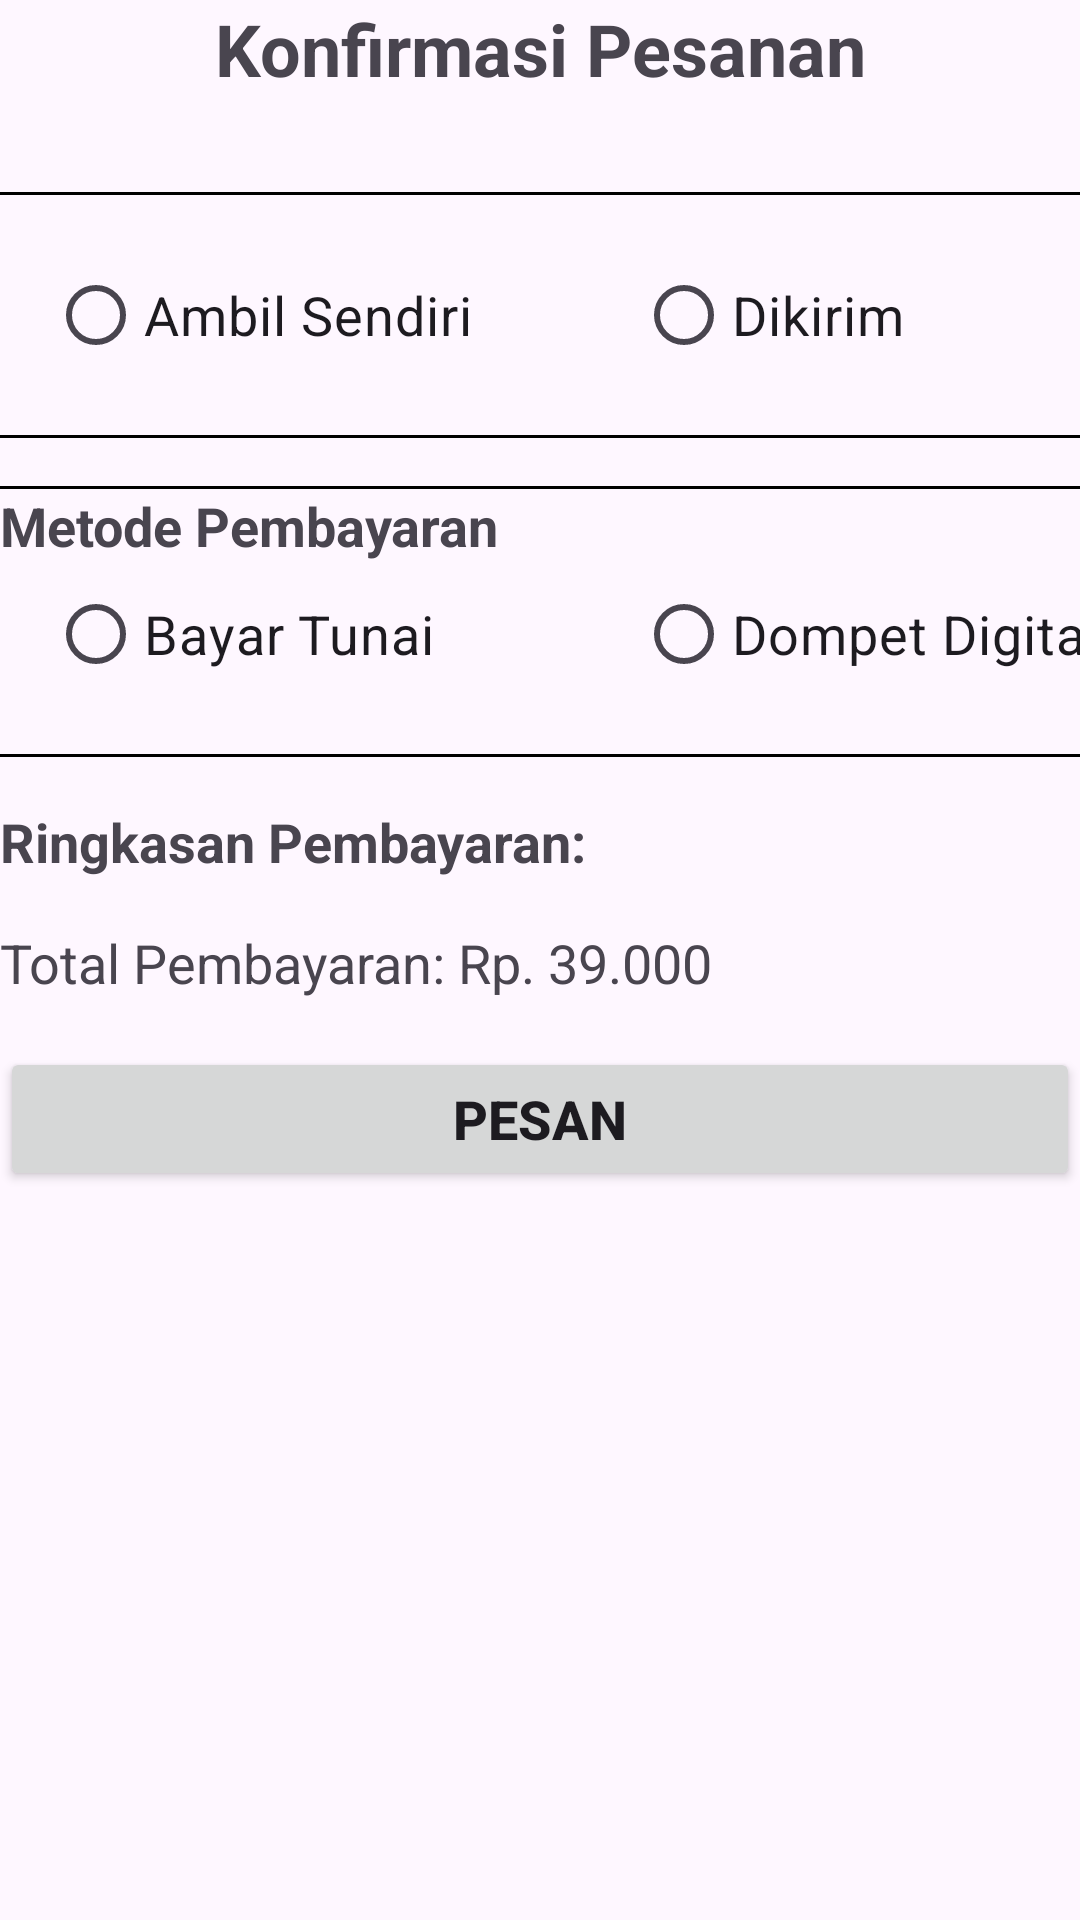

Here is an Android app screen rendered from its layout file. Give the layout XML and the strings, colors and styles it references.
<!-- AndroidManifest.xml: application theme Theme.Binarchallengech5 -->
<!-- res/layout/activity_confirm_order.xml -->
<?xml version="1.0" encoding="utf-8"?>
<androidx.constraintlayout.widget.ConstraintLayout xmlns:android="http://schemas.android.com/apk/res/android"
    xmlns:app="http://schemas.android.com/apk/res-auto"
    xmlns:tools="http://schemas.android.com/tools"
    android:layout_width="match_parent"
    android:layout_height="match_parent"
    tools:context=".ConfirmOrderActivity">
    <ImageView
        android:id="@+id/btnBack2"
        android:layout_width="48dp"
        android:layout_height="48dp"
        android:scaleType="fitXY"
        android:paddingTop="16dp"
        android:paddingStart="16dp"
        android:src="@drawable/ic_arrow"
        app:layout_constraintStart_toStartOf="parent"
        app:layout_constraintTop_toTopOf="parent"/>

    <TextView
        android:id="@+id/txtTitle"
        android:layout_width="wrap_content"
        android:layout_height="wrap_content"
        android:text="Konfirmasi Pesanan"
        android:textSize="24sp"
        android:textStyle="bold"
        app:layout_constraintStart_toStartOf="parent"
        app:layout_constraintEnd_toEndOf="parent"
        app:layout_constraintTop_toTopOf="parent" />

    <View
        android:id="@+id/divider1"
        android:layout_width="match_parent"
        android:layout_height="1dp"
        android:layout_marginTop="16dp"
        android:background="@color/black"
        app:layout_constraintTop_toBottomOf="@+id/btnBack2"/>

    <LinearLayout
        android:id="@+id/btnMethodDelivery"
        android:layout_width="wrap_content"
        android:layout_height="wrap_content"
        android:layout_marginTop="16dp"
        android:orientation="horizontal"
        app:layout_constraintStart_toStartOf="parent"
        app:layout_constraintTop_toBottomOf="@+id/divider1">

        <RadioButton
            android:id="@+id/btnPickUp"
            android:layout_width="180dp"
            android:layout_height="wrap_content"
            android:layout_marginStart="16dp"
            android:layout_marginEnd="8dp"
            android:text="Ambil Sendiri"
            android:textSize="18sp" />

        <RadioButton
            android:id="@+id/btnDelivery"
            android:layout_width="180dp"
            android:layout_height="wrap_content"
            android:layout_marginStart="8dp"
            android:layout_marginEnd="16dp"
            android:text="Dikirim"
            android:textSize="18sp" />
    </LinearLayout>

    <View
        android:id="@+id/divider2"
        android:layout_width="match_parent"
        android:layout_height="1dp"
        android:layout_marginTop="16dp"
        android:layout_marginBottom="16dp"
        android:background="@color/black"
        app:layout_constraintTop_toBottomOf="@+id/btnMethodDelivery"
        tools:layout_editor_absoluteX="0dp" />

    <ScrollView
        android:id="@+id/scrollView"
        android:layout_width="match_parent"
        android:layout_height="wrap_content"
        app:layout_constraintTop_toBottomOf="@+id/divider2"
        app:layout_constraintBottom_toTopOf="@+id/divider3"
        app:layout_constraintStart_toStartOf="parent"
        app:layout_constraintEnd_toEndOf="parent">
        <androidx.recyclerview.widget.RecyclerView
            android:id="@+id/recyclerView"
            android:layout_width="match_parent"
            android:layout_height="wrap_content" />
    </ScrollView>

    <View
        android:id="@+id/divider3"
        android:layout_width="match_parent"
        android:layout_height="1dp"
        android:layout_marginTop="16dp"
        android:layout_marginBottom="16dp"
        android:background="@color/black"
        app:layout_constraintTop_toBottomOf="@+id/scrollView"
        tools:layout_editor_absoluteX="-45dp" />


    <TextView
        android:id="@+id/txtMethodPayment"
        android:layout_width="wrap_content"
        android:layout_height="wrap_content"
        android:text="Metode Pembayaran"
        android:textSize="18sp"
        android:textStyle="bold"
        app:layout_constraintStart_toStartOf="parent"
        app:layout_constraintTop_toBottomOf="@+id/divider3" />

    <LinearLayout
        android:id="@+id/btnMethodPayment"
        android:layout_width="wrap_content"
        android:layout_height="wrap_content"
        android:orientation="horizontal"
        app:layout_constraintStart_toStartOf="parent"
        app:layout_constraintTop_toBottomOf="@+id/txtMethodPayment">

        <RadioButton
            android:id="@+id/btnCash"
            android:layout_width="180dp"
            android:layout_height="wrap_content"
            android:layout_marginStart="16dp"
            android:layout_marginEnd="8dp"
            android:text="Bayar Tunai"
            android:textSize="18sp"/>

        <RadioButton
            android:id="@+id/btnDigital"
            android:layout_width="180dp"
            android:layout_height="wrap_content"
            android:layout_marginStart="8dp"
            android:layout_marginEnd="16dp"
            android:text="Dompet Digital"
            android:textSize="18sp"/>
    </LinearLayout>


    <View
        android:id="@+id/divider4"
        android:layout_width="match_parent"
        android:layout_height="1dp"
        android:layout_marginTop="16dp"
        android:background="@color/black"
        app:layout_constraintTop_toBottomOf="@+id/btnMethodPayment"
        tools:layout_editor_absoluteX="16dp" />

    <TextView
        android:id="@+id/txtPaymentSummary"
        android:layout_width="wrap_content"
        android:layout_height="wrap_content"
        android:layout_marginTop="16dp"
        android:text="Ringkasan Pembayaran:"
        android:textSize="18sp"
        android:textStyle="bold"
        app:layout_constraintStart_toStartOf="parent"
        app:layout_constraintTop_toBottomOf="@+id/divider4" />

    <TextView
        android:id="@+id/txtTotalPayment"
        android:layout_width="0dp"
        android:layout_height="wrap_content"
        android:layout_marginTop="16dp"
        android:layout_marginEnd="16dp"
        android:text="Total Pembayaran: Rp. 39.000"
        android:textSize="18sp"
        app:layout_constraintEnd_toEndOf="parent"
        app:layout_constraintStart_toStartOf="parent"
        app:layout_constraintTop_toBottomOf="@+id/txtPaymentSummary" />

    <Button
        android:id="@+id/btnPlaceOrder"
        android:layout_width="0dp"
        android:layout_height="wrap_content"
        android:layout_marginTop="16dp"
        android:text="Pesan"
        android:textSize="18sp"
        android:textStyle="bold"
        app:layout_constraintEnd_toEndOf="parent"
        app:layout_constraintHorizontal_bias="0.0"
        app:layout_constraintStart_toStartOf="parent"
        app:layout_constraintTop_toBottomOf="@+id/txtTotalPayment" />

</androidx.constraintlayout.widget.ConstraintLayout>
<!-- resources referenced by this layout -->
<resources>
  <style name="Theme.Binarchallengech5" parent="Base.Theme.Binarchallengech5" />
  <style name="Base.Theme.Binarchallengech5" parent="Theme.Material3.DayNight.NoActionBar">
          
          
      </style>
  <!-- not gathered from this repository: default colours our renderer supplied (Android Studio template values) -->
  <color name="black">#FF000000</color>
</resources>
